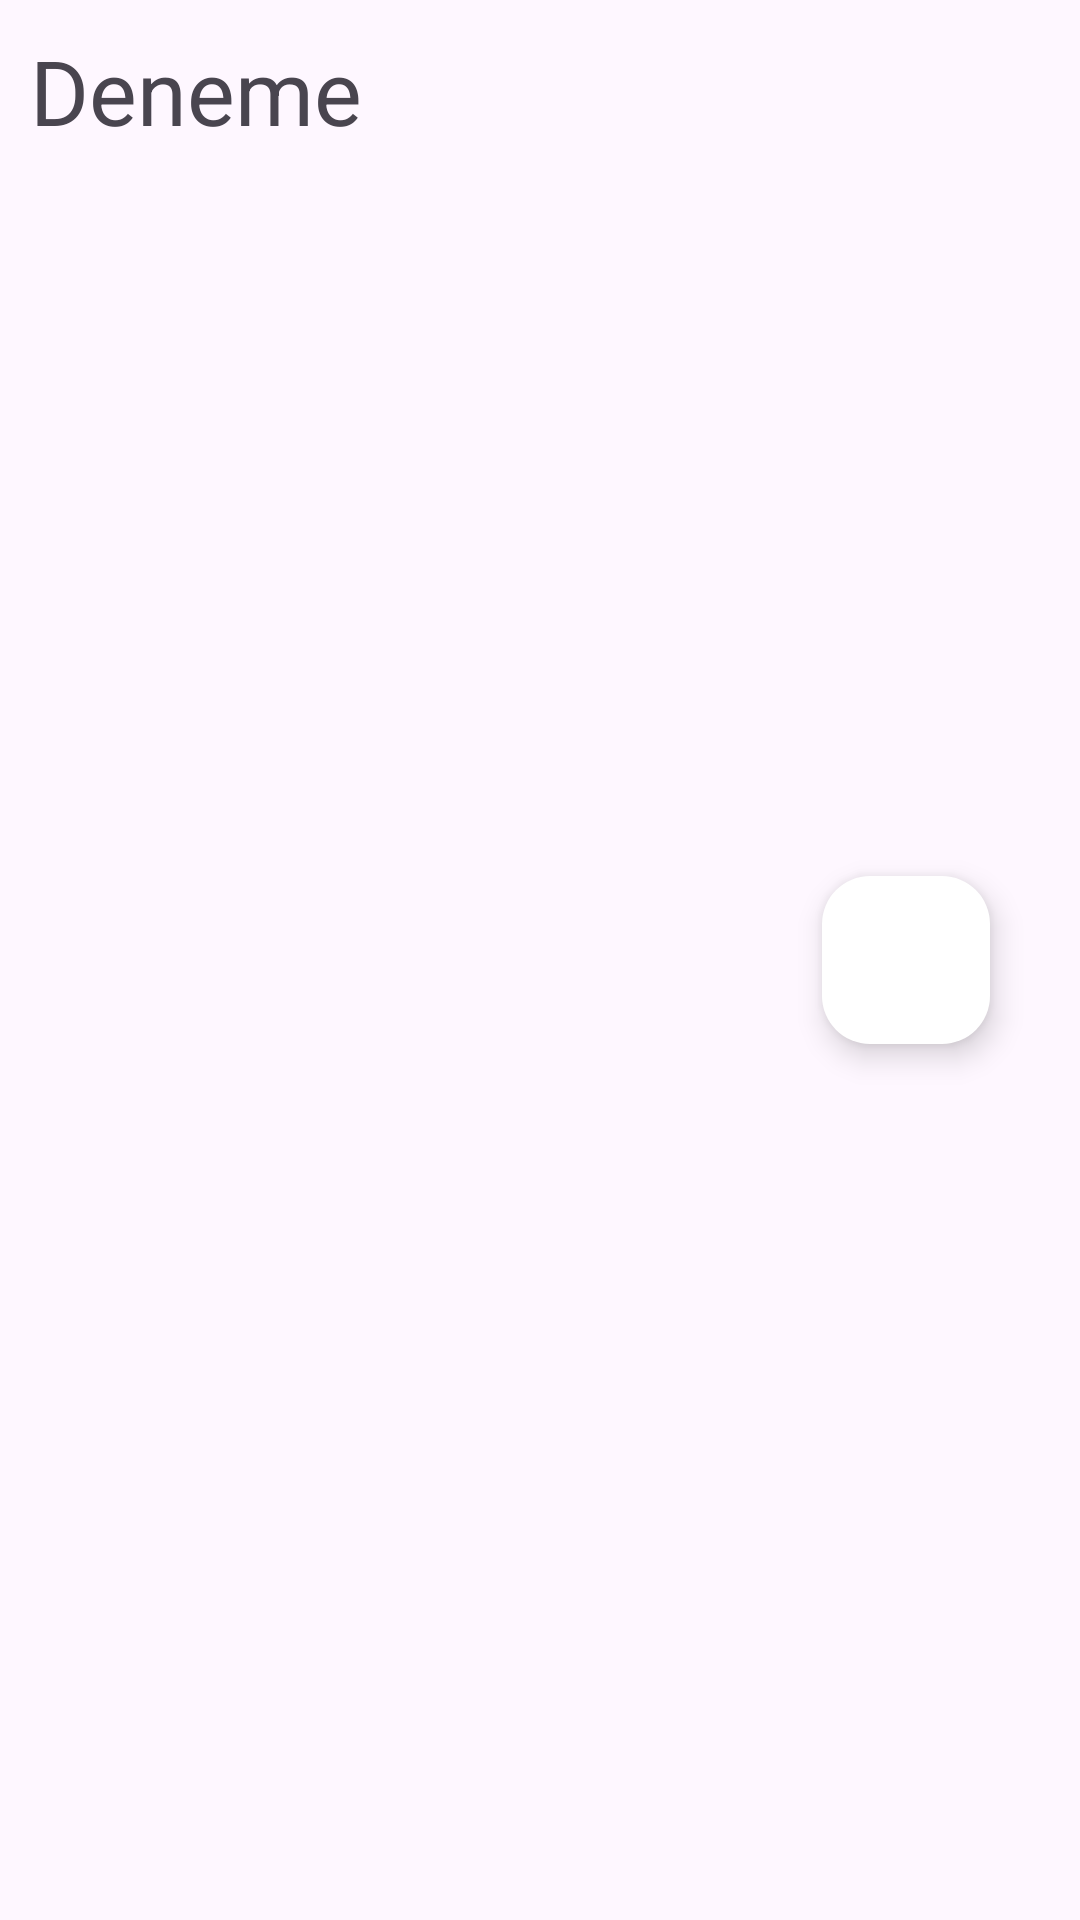

Reconstruct the res/layout file that produces this screen, plus the resources it refers to.
<!-- AndroidManifest.xml: application theme Theme.Muellim -->
<!-- res/layout/recycler_row.xml -->
<?xml version="1.0" encoding="utf-8"?>
<androidx.constraintlayout.widget.ConstraintLayout xmlns:android="http://schemas.android.com/apk/res/android"
    android:layout_width="match_parent"
    android:layout_height="wrap_content"
    xmlns:app="http://schemas.android.com/apk/res-auto"
    xmlns:tools="http://schemas.android.com/tools"
    tools:context=".Details">

    <TextView
        android:id="@+id/title"
        android:layout_width="wrap_content"
        android:layout_height="wrap_content"
        app:layout_constraintStart_toStartOf="parent"
        app:layout_constraintTop_toTopOf="parent"
        android:text="Deneme"
        android:textSize="30sp"
        android:layout_margin="10dp"
        />
    <com.google.android.material.floatingactionbutton.FloatingActionButton
        android:id="@+id/button2"
        android:layout_width="wrap_content"
        android:layout_height="wrap_content"
        android:layout_margin="30dp"
        app:layout_constraintBottom_toBottomOf="parent"
        app:layout_constraintEnd_toEndOf="parent"
        app:layout_constraintRight_toRightOf="parent"
        app:layout_constraintTop_toTopOf="parent"
        android:backgroundTint="@color/white"
        android:src="@drawable/baseline_add_24"/>


</androidx.constraintlayout.widget.ConstraintLayout>
<!-- resources referenced by this layout -->
<resources>
  <style name="Theme.Muellim" parent="Base.Theme.Muellim" />
  <style name="Base.Theme.Muellim" parent="Theme.Material3.DayNight.NoActionBar">
          
          
      </style>
  <!-- not gathered from this repository: default colours our renderer supplied (Android Studio template values) -->
  <color name="white">#FFFFFFFF</color>
</resources>
